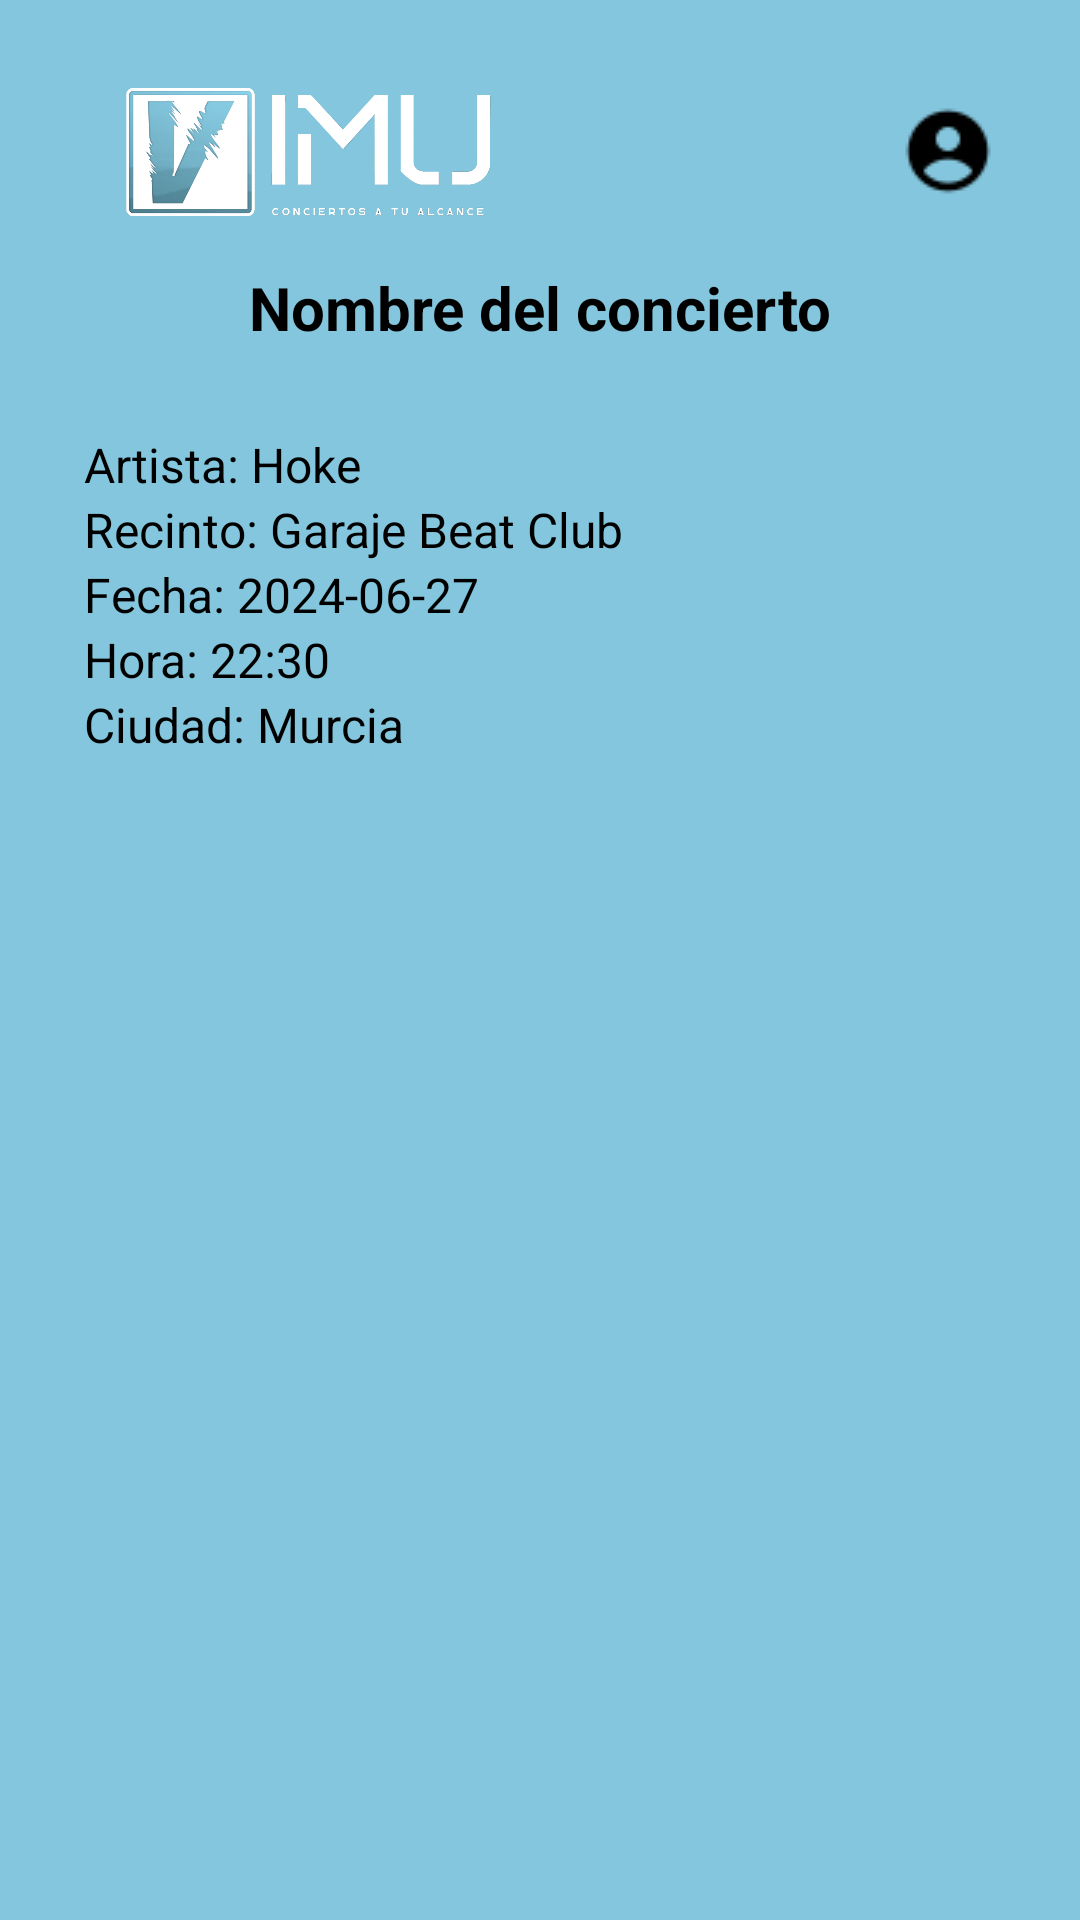

Reconstruct the res/layout file that produces this screen, plus the resources it refers to.
<!-- AndroidManifest.xml: application theme Theme.Vimu -->
<!-- res/layout/activity_recinto.xml -->
<?xml version="1.0" encoding="utf-8"?>
<androidx.constraintlayout.widget.ConstraintLayout xmlns:android="http://schemas.android.com/apk/res/android"
    xmlns:app="http://schemas.android.com/apk/res-auto"
    xmlns:tools="http://schemas.android.com/tools"
    android:id="@+id/main"
    android:layout_width="match_parent"
    android:layout_height="match_parent"
    android:padding="16dp"
    android:background="@color/primary"
    tools:context=".actividades.RecintoActivity">

    <LinearLayout
        android:id="@+id/topBar"
        android:layout_width="0dp"
        android:layout_height="53dp"
        android:layout_marginStart="8dp"
        android:layout_marginEnd="8dp"
        android:layout_marginTop="8dp"
        android:gravity="center_vertical"
        android:orientation="horizontal"
        app:layout_constraintEnd_toEndOf="parent"
        app:layout_constraintStart_toStartOf="parent"
        app:layout_constraintTop_toTopOf="parent" >


    <ImageView
            android:id="@+id/logoImage"
            android:layout_width="157dp"
            android:layout_height="53dp"
            android:contentDescription="Logo"
            android:src="@drawable/logo1" />

        <View
            android:layout_width="0dp"
            android:layout_height="1dp"
            android:layout_weight="1" />

        <ImageButton
            android:id="@+id/profileButton"
            android:layout_width="40dp"
            android:layout_height="40dp"
            android:background="@null"
            android:contentDescription="Perfil"
            android:src="@drawable/perfil" />
    </LinearLayout>

    <TextView
        android:id="@+id/nombreRecinto"
        android:layout_width="wrap_content"
        android:layout_height="wrap_content"
        android:layout_marginTop="12dp"
        android:text="Nombre del concierto"
        android:textColor="@color/black"
        android:textSize="20sp"
        android:textStyle="bold"
        app:layout_constraintEnd_toEndOf="parent"
        app:layout_constraintStart_toStartOf="parent"
        app:layout_constraintTop_toBottomOf="@id/topBar" />

    <LinearLayout
        android:id="@+id/infoBox"
        android:layout_width="0dp"
        android:layout_height="wrap_content"
        android:layout_marginTop="16dp"
        android:orientation="vertical"
        android:padding="12dp"
        app:layout_constraintEnd_toEndOf="parent"
        app:layout_constraintStart_toStartOf="parent"
        app:layout_constraintTop_toBottomOf="@id/nombreRecinto">

        <TextView
            android:layout_width="wrap_content"
            android:layout_height="wrap_content"
            android:textColor="@color/black"
            android:id="@+id/direccionText"
            android:textSize="16sp"
            android:text="Artista: Hoke" />

        <TextView
            android:layout_width="wrap_content"
            android:layout_height="wrap_content"
            android:textColor="@color/black"
            android:id="@+id/ciudadText"
            android:textSize="16sp"
            android:text="Recinto: Garaje Beat Club" />

        <TextView
            android:layout_width="wrap_content"
            android:layout_height="wrap_content"
            android:textColor="@color/black"
            android:id="@+id/telefonoText"
            android:textSize="16sp"
            android:text="Fecha: 2024-06-27" />

        <TextView
            android:layout_width="wrap_content"
            android:textColor="@color/black"
            android:layout_height="wrap_content"
            android:id="@+id/correoText"
            android:textSize="16sp"
            android:text="Hora: 22:30" />

        <TextView
            android:layout_width="wrap_content"
            android:layout_height="wrap_content"
            android:textColor="@color/black"
            android:id="@+id/enlaceMapsText"
            android:textSize="16sp"
            android:text="Ciudad: Murcia" />
    </LinearLayout>



</androidx.constraintlayout.widget.ConstraintLayout>
<!-- resources referenced by this layout -->
<resources>
  <color name="black">#FF000000</color>
  <color name="primary">#84C6DD</color>
  <!-- drawable logo1: png bitmap (drawable, 265917 bytes) -->
  <!-- drawable perfil: png bitmap (drawable, 661 bytes) -->
  <style name="Theme.Vimu" parent="Base.Theme.Vimu" />
  <style name="Base.Theme.Vimu" parent="Theme.Material3.DayNight.NoActionBar">
          
          
      </style>
</resources>
